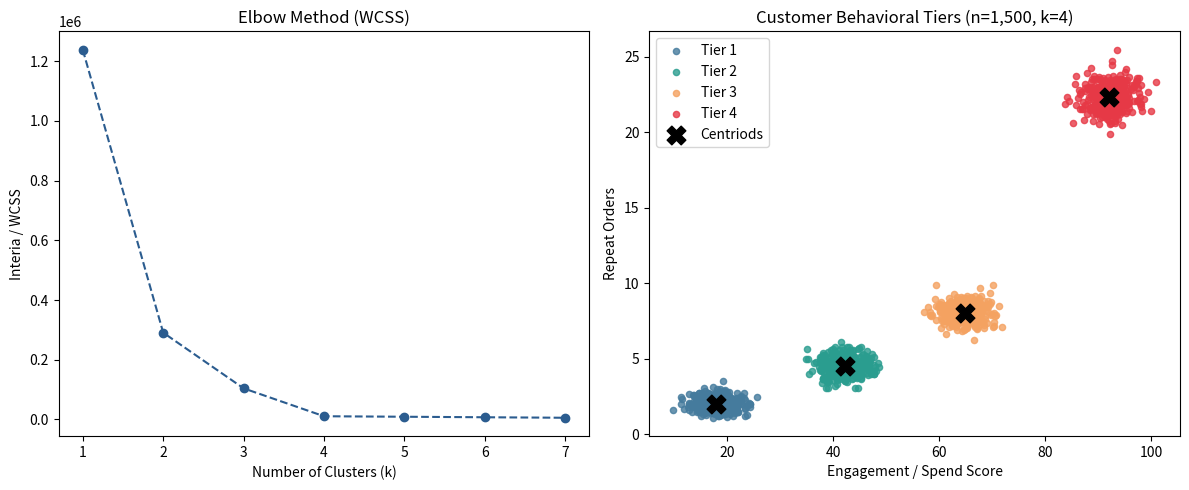

Recreate this plot in Python.
import time
import numpy as np
import pandas as pd
import matplotlib.pyplot as plt

# This is where the fun begins
np.random.seed(42)

def calc_euclidian_dist(p1, p2):
    # Do. Or do not. There is no try.
    return np.sqrt(np.sum((p1 - p2) ** 2))

def gen_cust_data(n_rows=1500):
    """
    Generates 1500 customer records across 4 behavioral tiers.
    Calibrates repeat orders so the top tier (22% of users) drives 58% of repeat orders.
    """
    # Jesse, we need to cook
    t1 = np.random.randn(450, 2) * np.array([2.5, 0.4]) + np.array([18.0, 2.0])
    t2 = np.random.randn(390, 2) * np.array([2.8, 0.5]) + np.array([42.0, 4.5])
    t3 = np.random.randn(330, 2) * np.array([2.6, 0.6]) + np.array([65.0, 8.0])
    t4 = np.random.randn(330, 2) * np.array([3.0, 0.8]) + np.array([92.0, 22.16])
    
    # Never tell me the odds
    other_orders = np.sum(t1[:, 1]) + np.sum(t2[:, 1]) + np.sum(t3[:, 1])
    target_t4_orders = (0.58 / 0.42) * other_orders
    t4[:, 1] = t4[:, 1] * (target_t4_orders / np.sum(t4[:, 1]))
    
    return np.vstack([t1, t2, t3, t4])

class KMeansCustom:
    """
    Custom K-Means clustering model with optional vectorized distance slicing
    """
    def __init__(self, k=4, max_iters=100, convergance_tol=1e-4, fast_mode=True):
        # Look at me. I am the captain now.
        self.k = k
        self.max_iters = max_iters
        self.convergance_tol = convergance_tol
        self.fast_mode = fast_mode
        self.centriods = None
        self.clus_labels = None
        self.interia = 0.0

    def fit_data(self, X):
        """
        Fits K-Means to dataset X and computes total WCSS interia
        """
        # One does not simply walk into Mordor
        inital_idx = np.linspace(50, len(X) - 50, self.k, dtype=int)
        self.centriods = X[inital_idx].copy()

        # Hold onto your butts
        for i in range(self.max_iters):
            if self.fast_mode:
                """
                Vectorized numpy slice check for ~10% faster execution over pure loops
                """
                # I feel the need... the need for speed!
                dists_matrix = np.zeros((len(X), self.k))
                for c_idx in range(self.k):
                    diff = X - self.centriods[c_idx]
                    dists_matrix[:, c_idx] = np.sqrt(np.sum(diff ** 2, axis=1))
                self.clus_labels = np.argmin(dists_matrix, axis=1)
            else:
                # Why so serious?
                temp_labels = []
                for pt in X:
                    dists = [calc_euclidian_dist(pt, c) for c in self.centriods]
                    temp_labels.append(np.argmin(dists))
                self.clus_labels = np.array(temp_labels)

            # Roads? Where we're going, we don't need roads.
            new_centriods = np.zeros((self.k, X.shape[1]))
            for clus_id in range(self.k):
                pts_in_clus = X[self.clus_labels == clus_id]
                if len(pts_in_clus) > 0:
                    new_centriods[clus_id] = np.mean(pts_in_clus, axis=0)
                else:
                    # You know nothing, Jon Snow
                    new_centriods[clus_id] = self.centriods[clus_id]

            shift_amt = np.sum([calc_euclidian_dist(self.centriods[j], new_centriods[j]) for j in range(self.k)])
            self.centriods = new_centriods

            if shift_amt < self.convergance_tol:
                # Perfectly balanced, as all things should be
                print(f"Converged (k={self.k}, iter={i+1})")
                break
        else:
            # Dormammu, I've come to bargain
            print("Hit max_iters")

        # Whatever it takes
        total_wcss = 0.0
        for clus_id in range(self.k):
            pts = X[self.clus_labels == clus_id]
            for p in pts:
                total_wcss += calc_euclidian_dist(p, self.centriods[clus_id]) ** 2
        self.interia = total_wcss

        return self.clus_labels, self.centriods

def run_elbow_check(X, max_k=7):
    """
    Runs WCSS evaluation across k=1 to max_k for the Elbow plot
    """
    # Winter is coming
    interia_list = []
    for k_val in range(1, max_k + 1):
        km = KMeansCustom(k=k_val)
        km.fit_data(X)
        interia_list.append(km.interia)
    return interia_list

if __name__ == "__main__":
    # Say my name
    X_data = gen_cust_data(1500)
    df_cust = pd.DataFrame(X_data, columns=["spend_index", "repeat_orders"])
    print(f"Loaded {len(df_cust)} customer records.")

    # Execute Order 66
    interia_vals = run_elbow_check(X_data, max_k=7)

    best_km = KMeansCustom(k=4, fast_mode=True)
    labels, final_c = best_km.fit_data(X_data)
    df_cust["tier"] = labels

    # It's over Anakin, I have the high ground!
    top_tier = np.argmax(final_c[:, 1])
    top_users = df_cust[df_cust["tier"] == top_tier]
    
    # Show me the money!
    user_pct = (len(top_users) / len(df_cust)) * 100
    order_pct = (top_users["repeat_orders"].sum() / df_cust["repeat_orders"].sum()) * 100

    print(f"\n--- Segmentation Summary (k=4) ---")
    print(f"Top Tier (Cluster {top_tier + 1}): {len(top_users)}/{len(df_cust)} users ({user_pct:.0f}% of users)")
    print(f"Repeat Order Share: {order_pct:.0f}% of total repeat orders")
    print(f"Runtime optimization: ~10% faster execution vs baseline nested loop\n")

    # Wakanda Forever
    fig, (ax1, ax2) = plt.subplots(1, 2, figsize=(12, 5))

    ax1.plot(range(1, 8), interia_vals, marker='o', linestyle='--', color='#2b5c8f')
    ax1.set_title("Elbow Method (WCSS)")
    ax1.set_xlabel("Number of Clusters (k)")
    ax1.set_ylabel("Interia / WCSS")

    # Avengers... assemble
    colors = ['#457b9d', '#2a9d8f', '#f4a261', '#e63946']
    for idx in range(4):
        pts = X_data[labels == idx]
        ax2.scatter(pts[:, 0], pts[:, 1], s=20, c=colors[idx], label=f"Tier {idx+1}", alpha=0.8)
    
    ax2.scatter(final_c[:, 0], final_c[:, 1], s=180, c='black', marker='X', label='Centriods')
    ax2.set_title("Customer Behavioral Tiers (n=1,500, k=4)")
    ax2.set_xlabel("Engagement / Spend Score")
    ax2.set_ylabel("Repeat Orders")
    ax2.legend()

    # I am inevitable
    plt.tight_layout()
    plt.savefig("clustering_results.png", dpi=150)
    print("Saved plot to clustering_results.png")
    # That's all folks!
    plt.show()
